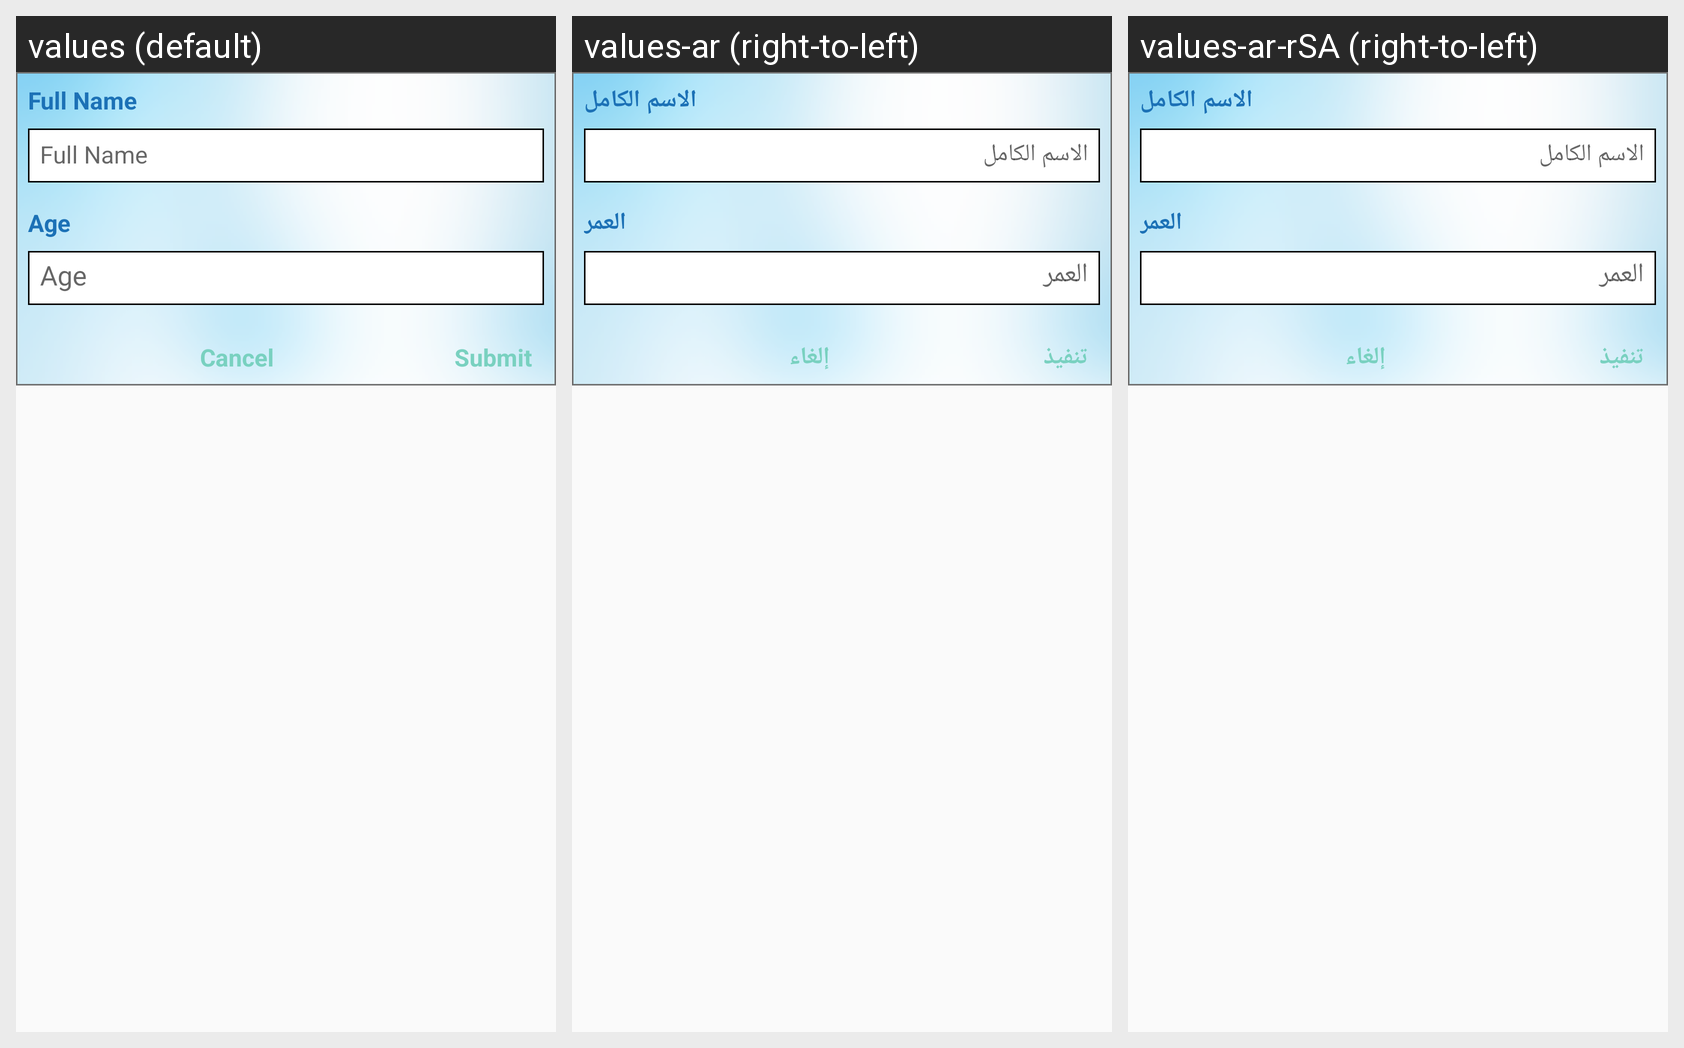

Translations of the strings shown on this Android screen, per locale in the grid:
Android screen res/layout/add_patient_fragment.xml rendered under 3 locales, left to right: values (default), values-ar (right-to-left), values-ar-rSA (right-to-left). Device: Nexus 5 (rendered at 1080×1920; each locale shown at half size, 540×960, under a caption strip naming it); theme AppTheme.NoTitle.
Strings drawn on this screen, with the default value and each locale's value (text and hints the layout hard-codes, and strings that could not be matched under every locale, appear in the picture but are not listed):

full_name
  values: Full Name
  values-ar: الاسم الكامل
  values-ar-rSA: الاسم الكامل

age
  values: Age
  values-ar: العمر
  values-ar-rSA: العمر

cancel
  values: Cancel
  values-ar: إلغاء
  values-ar-rSA: إلغاء

submit
  values: Submit
  values-ar: تنفيذ
  values-ar-rSA: تنفيذ
